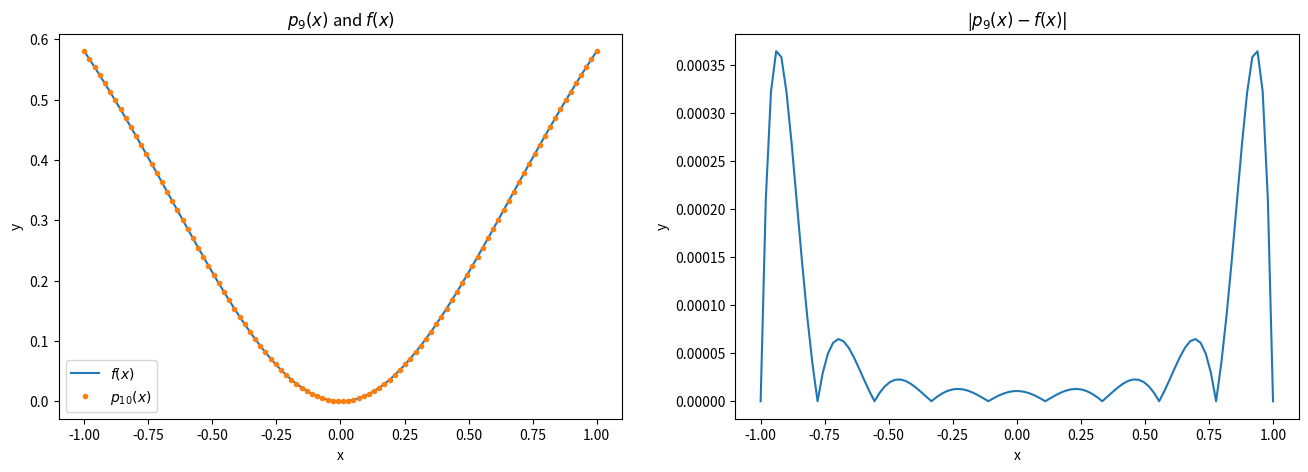
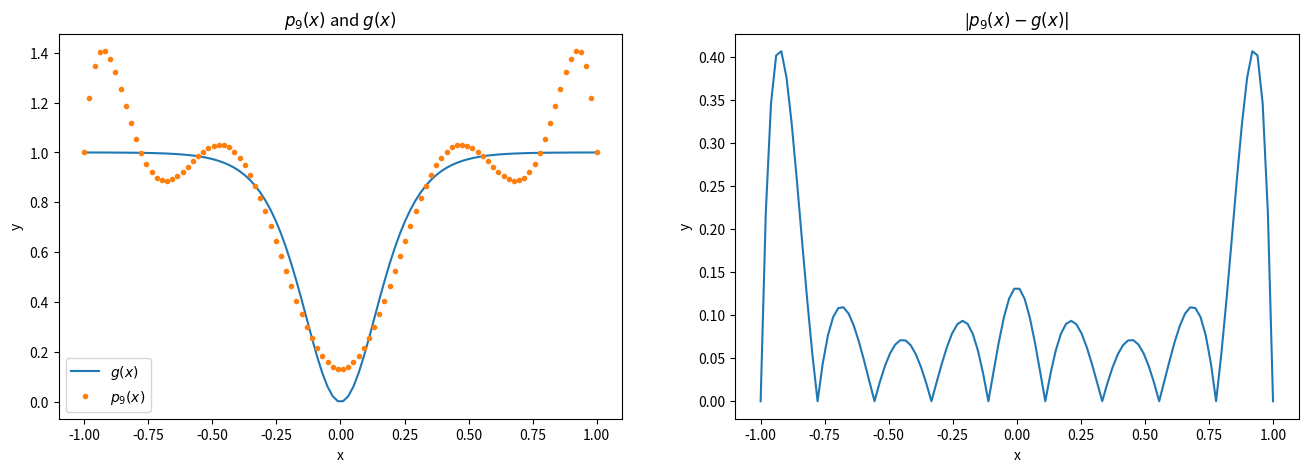

Python code for these plots, in order:
'''
Polynomial Interpolation.

Created 17/02/23
[redacted]
'''

import numpy as np
import matplotlib.pyplot as plt

def f(x):
    return np.tanh(x) ** 2

def g(x):
    return np.tanh(5 * x) ** 2

M = 10 # Number of input points.
xr = (-1, 1) # Range of x values.

# Sampling f(x) over M evenly spaced data points.
x0 = np.linspace(xr[0], xr[1], M)
y0 = f(x0)

# Computing coefficients for Lagrange polynomial fit of f(x) using
# the vandermode matrix (ordered with largest power first).
coeff = np.linalg.solve(np.vander(x0), y0)

N = 100 # Number of evaluation points.
x = np.linspace(xr[0], xr[1], N)

def poly_interp(x, coeff):
    # Evaluation points.
    y = np.zeros_like(x)
    # Calculating exponents.
    exps = (M - 1 - np.arange(M)).reshape(M, 1)
    # Reshaping x for broadcast.
    x = np.reshape(x, (1, np.size(x)))
    # Multiply by coefficients and sum along the right direction.
    return np.sum(np.power(x, exps) * coeff.reshape(M, 1), axis=0)

# Creating two separate plots.
fig, ax = plt.subplots(1, 2, figsize = (16, 5))

ax[0].plot(x, f(x), label = '$f(x)$')
ax[0].plot(x, poly_interp(x, coeff), '.', label = '$p_{10}(x)$')
ax[0].set_xlabel('x')
ax[0].set_ylabel('y')
ax[0].legend()
ax[0].set_title('$p_{9}(x)$ and $f(x)$')

ax[1].plot(x, np.abs(f(x) - poly_interp(x, coeff)))
ax[1].set_xlabel('x')
ax[1].set_ylabel('y')
ax[1].set_title('|$p_{9}(x) - f(x)|$')

plt.show()

# Computing coefficients for Lagrange polynomial fit of g(x) using
# the vandermode matrix (ordered with largest power first).
coeff = np.linalg.solve(np.vander(x0), g(x0))

# Creating two separate plots.
fig, ax = plt.subplots(1, 2, figsize = (16, 5))

ax[0].plot(x, g(x), label = '$g(x)$')
ax[0].plot(x, poly_interp(x, coeff), '.', label = '$p_{9}(x)$')
ax[0].set_xlabel('x')
ax[0].set_ylabel('y')
ax[0].legend()
ax[0].set_title('$p_{9}(x)$ and $g(x)$')

ax[1].plot(x, np.abs(g(x) - poly_interp(x, coeff)))
ax[1].set_xlabel('x')
ax[1].set_ylabel('y')
ax[1].set_title('|$p_{9}(x) - g(x)|$')

plt.show()